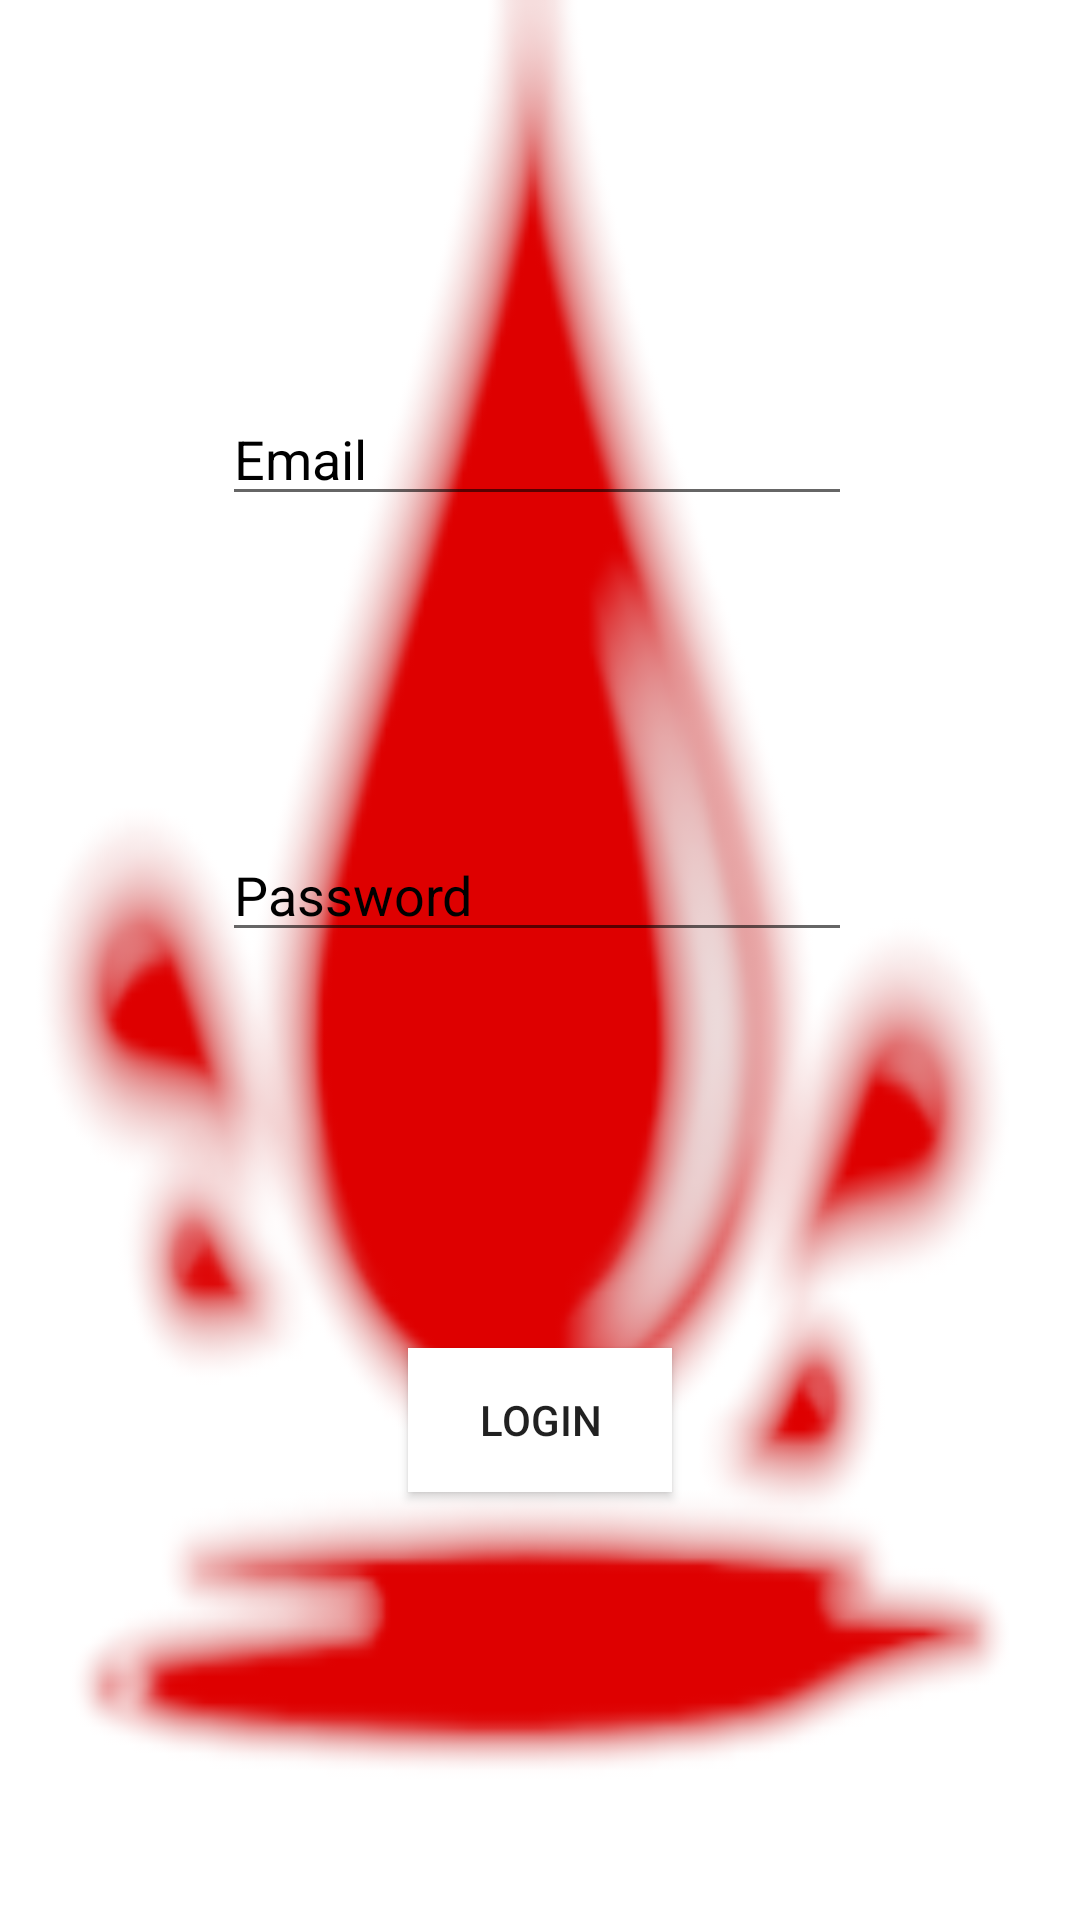

Reconstruct the res/layout file that produces this screen, plus the resources it refers to.
<!-- AndroidManifest.xml: application theme AppTheme -->
<!-- res/layout/activity_adminlogin.xml -->
<?xml version="1.0" encoding="utf-8"?>
<androidx.constraintlayout.widget.ConstraintLayout xmlns:android="http://schemas.android.com/apk/res/android"
    xmlns:app="http://schemas.android.com/apk/res-auto"
    xmlns:tools="http://schemas.android.com/tools"
    android:layout_width="match_parent"
    android:layout_height="match_parent"
    android:background="@drawable/bb2"
    tools:context=".adminlogin">

    <EditText
        android:id="@+id/email2"
        android:layout_width="wrap_content"
        android:layout_height="wrap_content"
        android:layout_marginStart="98dp"
        android:layout_marginLeft="98dp"
        android:layout_marginTop="212dp"
        android:layout_marginEnd="100dp"
        android:layout_marginRight="100dp"
        android:layout_marginBottom="52dp"
        android:ems="10"
        android:hint="Email"
        android:inputType="textPersonName"
        app:layout_constraintBottom_toTopOf="@+id/password2"
        app:layout_constraintEnd_toEndOf="parent"
        app:layout_constraintStart_toStartOf="parent"
        app:layout_constraintTop_toTopOf="parent" />

    <EditText
        android:id="@+id/password2"
        android:layout_width="wrap_content"
        android:layout_height="wrap_content"
        android:layout_marginStart="98dp"
        android:layout_marginLeft="98dp"
        android:layout_marginTop="52dp"
        android:layout_marginEnd="100dp"
        android:layout_marginRight="100dp"
        android:layout_marginBottom="79dp"
        android:ems="10"
        android:hint="Password"
        android:inputType="textPassword"
        app:layout_constraintBottom_toTopOf="@+id/login2"
        app:layout_constraintEnd_toEndOf="parent"
        app:layout_constraintStart_toStartOf="parent"
        app:layout_constraintTop_toBottomOf="@+id/email2" />

    <Button
        android:id="@+id/login2"
        android:layout_width="wrap_content"
        android:layout_height="wrap_content"
        android:layout_marginStart="162dp"
        android:layout_marginLeft="162dp"
        android:layout_marginTop="53dp"
        android:layout_marginEnd="162dp"
        android:layout_marginRight="162dp"
        android:layout_marginBottom="224dp"
        android:background="@android:color/background_light"
        android:text="LOGIN"
        app:layout_constraintBottom_toBottomOf="parent"
        app:layout_constraintEnd_toEndOf="parent"
        app:layout_constraintStart_toStartOf="parent"
        app:layout_constraintTop_toBottomOf="@+id/password2" />
</androidx.constraintlayout.widget.ConstraintLayout>
<!-- resources referenced by this layout -->
<resources>
  <!-- drawable bb2: png bitmap (drawable, 31933 bytes) -->
  <style name="AppTheme" parent="Theme.AppCompat.Light.DarkActionBar">
          
          <item name="colorPrimary">@color/colorPrimary</item>
          <item name="colorPrimaryDark">@color/colorPrimaryDark</item>
          <item name="colorAccent">@color/colorAccent</item>
          <item name="android:textColorHint">#000000</item>
  
      </style>
  <color name="colorPrimary">#F81002</color>
  <color name="colorPrimaryDark">#E41010</color>
  <color name="colorAccent">#D81B60</color>
</resources>
